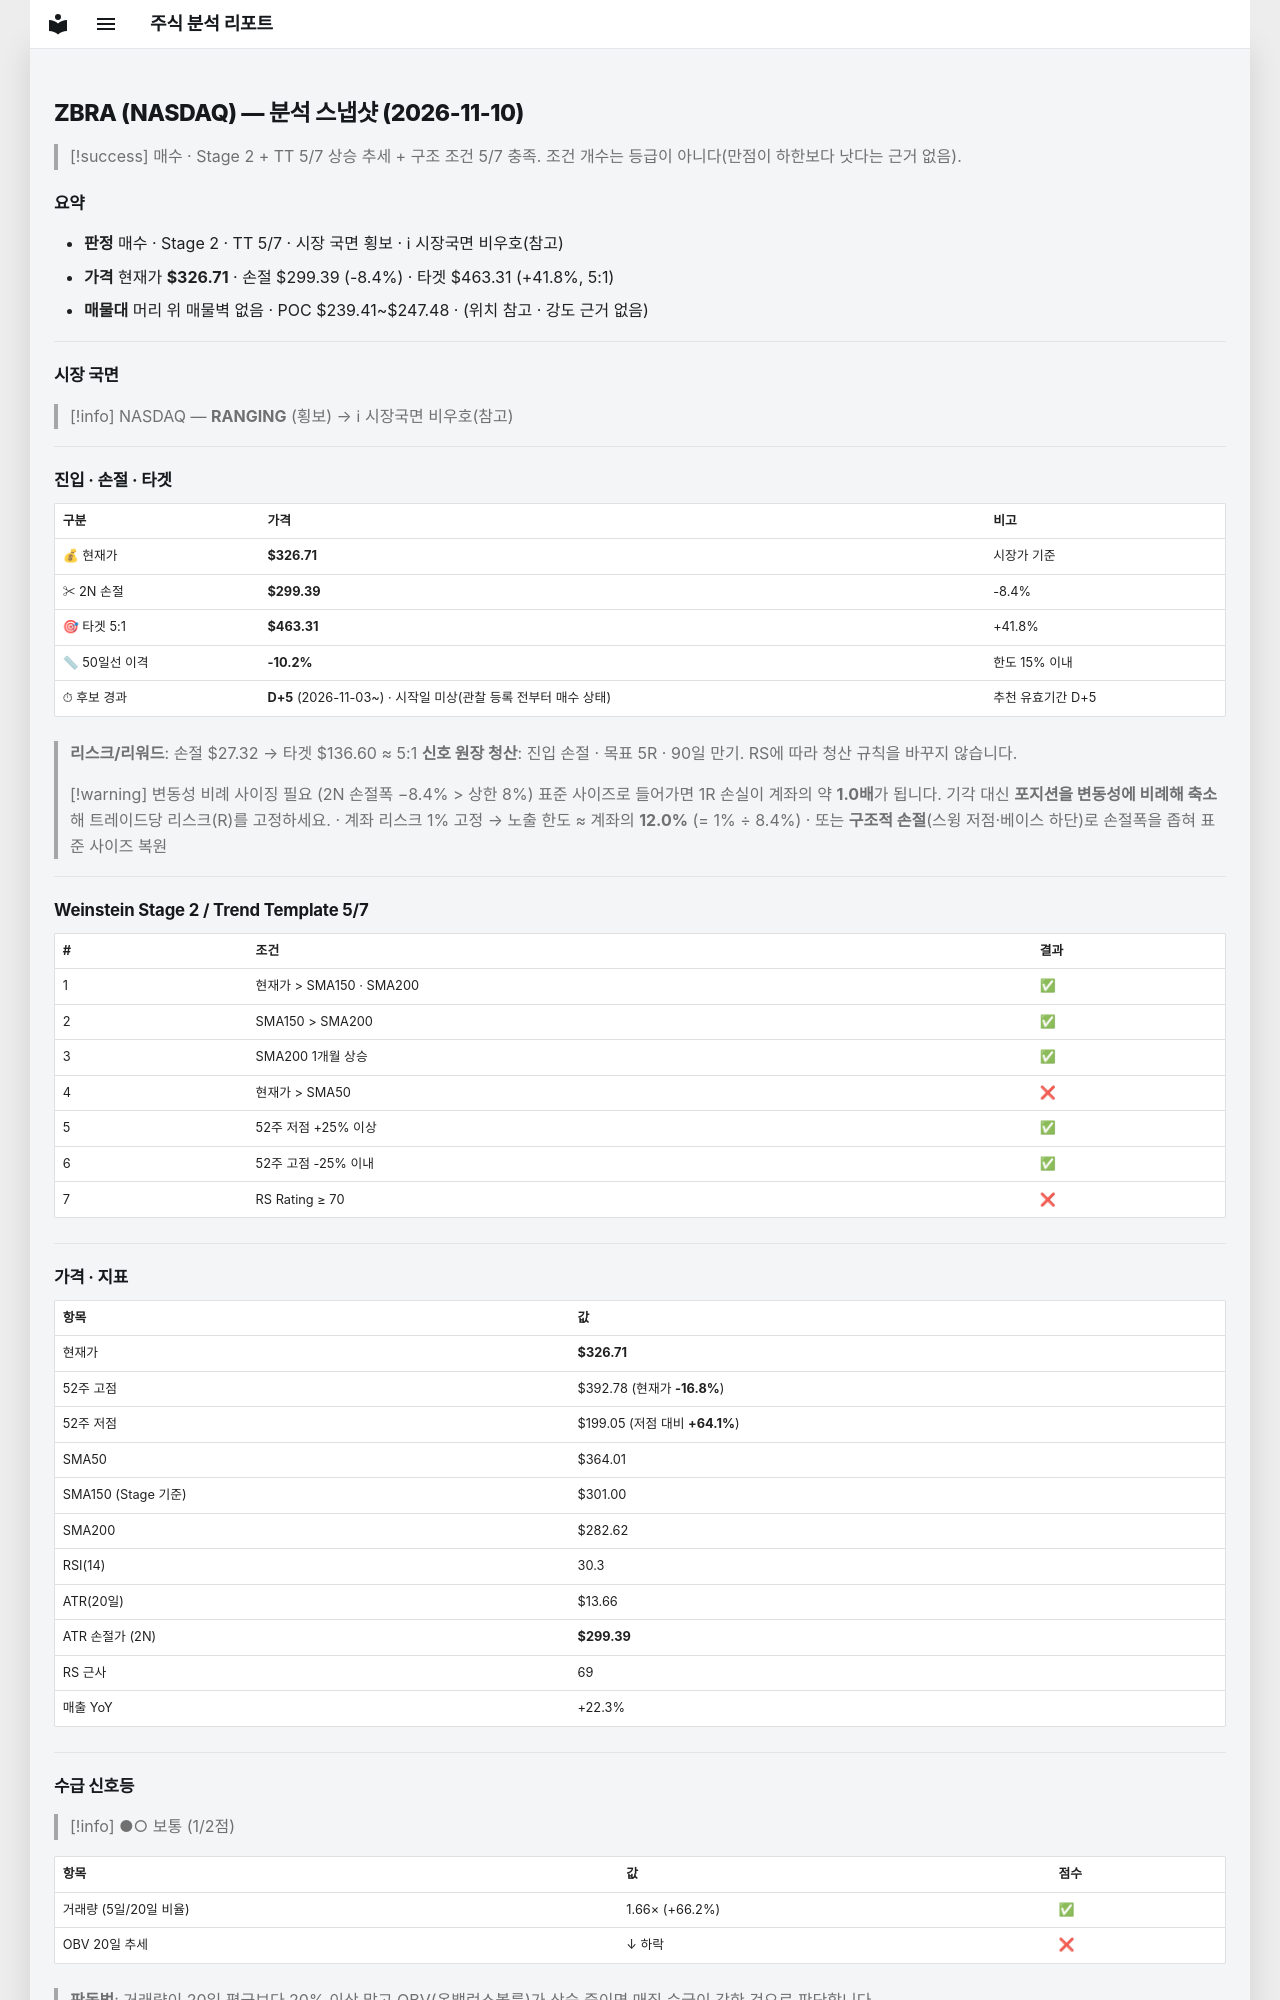

repository: soloandco/stock-reports · page: snapshots/ZBRA-2026-11-10/index.html · generator: mkdocs

---
type: analysis-snapshot
title: ZBRA 분석 스냅샷
ticker: ZBRA
market: NASDAQ
created: 2026-11-10
updated: 2026-11-10
bar-date: 2026-11-09
verdict: 매수관찰
real-rr: 2.18
sma50-gap-pct: -10.2
candidate-days: 5
candidate-since: 2026-11-03
candidate-start-unknown: true
weekly-position: 저항대아래
weekly-overhead-price: 386.23
weekly-overhead-pct: 18.2
stage: 2
trend-template-score: 5
tt-max: 7
ma-set: sma-50-150-200
price: 326.7099914550781
stop-price: 299.3907309091825
market-regime: RANGING
supply-demand-score: 1/2
supply-demand-label: 보통
status: tracking
tags:
  - stock-agent
  - watchlist
  - ZBRA
  - analysis
related:
  - "[[analysis-template]]"
---

# ZBRA (NASDAQ) — 분석 스냅샷 (2026-11-10)

> [!success] 매수 · Stage 2 + TT 5/7
> 상승 추세 + 구조 조건 5/7 충족. 조건 개수는 등급이 아니다(만점이 하한보다 낫다는 근거 없음).

## 요약

- **판정** 매수 · Stage 2 · TT 5/7 · 시장 국면 횡보 · ℹ 시장국면 비우호(참고)
- **가격** 현재가 **$326.71** · 손절 $299.39 (-8.4%) · 타겟 $463.31 (+41.8%, 5:1)
- **매물대** 머리 위 매물벽 없음 · POC $239.41~$247.48 · (위치 참고 · 강도 근거 없음)

---

## 시장 국면

> [!info] NASDAQ — **RANGING** (횡보) → ℹ 시장국면 비우호(참고)

---

## 진입 · 손절 · 타겟

| 구분 | 가격 | 비고 |
|------|------|------|
| 💰 현재가 | **$326.71** | 시장가 기준 |
| ✂ 2N 손절 | **$299.39** | -8.4% |
| 🎯 타겟 5:1 | **$463.31** | +41.8% |
| 📏 50일선 이격 | **-10.2%** | 한도 15% 이내 |
| ⏱ 후보 경과 | **D+5** (2026-11-03~) · 시작일 미상(관찰 등록 전부터 매수 상태) | 추천 유효기간 D+5 |

> **리스크/리워드**: 손절 $27.32 → 타겟 $136.60 ≈ 5:1
> **신호 원장 청산**: 진입 손절 · 목표 5R · 90일 만기. RS에 따라 청산 규칙을 바꾸지 않습니다.

> [!warning] 변동성 비례 사이징 필요 (2N 손절폭 −8.4% > 상한 8%)
> 표준 사이즈로 들어가면 1R 손실이 계좌의 약 **1.0배**가 됩니다. 기각 대신 **포지션을 변동성에 비례해 축소**해 트레이드당 리스크(R)를 고정하세요.
> · 계좌 리스크 1% 고정 → 노출 한도 ≈ 계좌의 **12.0%** (= 1% ÷ 8.4%)
> · 또는 **구조적 손절**(스윙 저점·베이스 하단)로 손절폭을 좁혀 표준 사이즈 복원

---

## Weinstein Stage 2 / Trend Template 5/7

| # | 조건 | 결과 |
|---|------|------|
| 1 | 현재가 > SMA150 · SMA200 | ✅ |
| 2 | SMA150 > SMA200 | ✅ |
| 3 | SMA200 1개월 상승 | ✅ |
| 4 | 현재가 > SMA50 | ❌ |
| 5 | 52주 저점 +25% 이상 | ✅ |
| 6 | 52주 고점 -25% 이내 | ✅ |
| 7 | RS Rating ≥ 70 | ❌ |

---

## 가격 · 지표

| 항목 | 값 |
|------|---|
| 현재가 | **$326.71** |
| 52주 고점 | $392.78 (현재가 **-16.8%**) |
| 52주 저점 | $199.05 (저점 대비 **+64.1%**) |
| SMA50 | $364.01 |
| SMA150 (Stage 기준) | $301.00 |
| SMA200 | $282.62 |
| RSI(14) | 30.3 |
| ATR(20일) | $13.66 |
| ATR 손절가 (2N) | **$299.39** |
| RS 근사 | 69 |
| 매출 YoY | +22.3% |

---
## 수급 신호등

> [!info] ●○ 보통 (1/2점)

| 항목 | 값 | 점수 |
|------|------|------|
| 거래량 (5일/20일 비율) | 1.66× (+66.2%) | ✅ |
| OBV 20일 추세 | ↓ 하락 | ❌ |

> **판독법**: 거래량이 20일 평균보다 20% 이상 많고 OBV(온밸런스볼륨)가 상승 중이면 매집 수급이 강한 것으로 판단합니다.

---
